The GitHub repository eddie772tw/R6Assist contains a labelled image folder "dataset" with 76 categories: Ace, Alibi, Amaru, Aruni, Ash, Azami, Bandit, Blackbeard, Blitz, Brava, Buck, capitão, Castle, Caveira, Clash, Deimos, Denari, Doc, Dokkaebi, Echo, Ela, Fenrir, Finka, Flores, Frost, Fuze, Glaz, Goyo, Gridlock, Grim, Hibana, Iana, Jackal, jäger, Kaid, Kali, Kapkan, Lesion, Lion, Maestro, Maverick, Melusi, Mira, Montagne, Mozzie, Mute, Nomad, Oryx, Osa, Pulse, Ram, Rauora, Recruit attacker, Recruit defender, Rook, Sens, Sentry, skopós, Sledge, Smoke, Solis, Striker, Tachanka, Thatcher, Thermite, Thorn, Thunderbird, Tubarao, Twitch, Valkyrie, Vigil, Wamai, Warden, Ying, Zero, Zofia. Examples follow, each with its label.

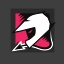
Label: Mozzie

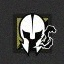
Label: Maestro

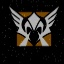
Label: Valkyrie

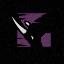
Label: Oryx

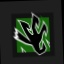
Label: Amaru

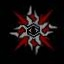
Label: Solis
